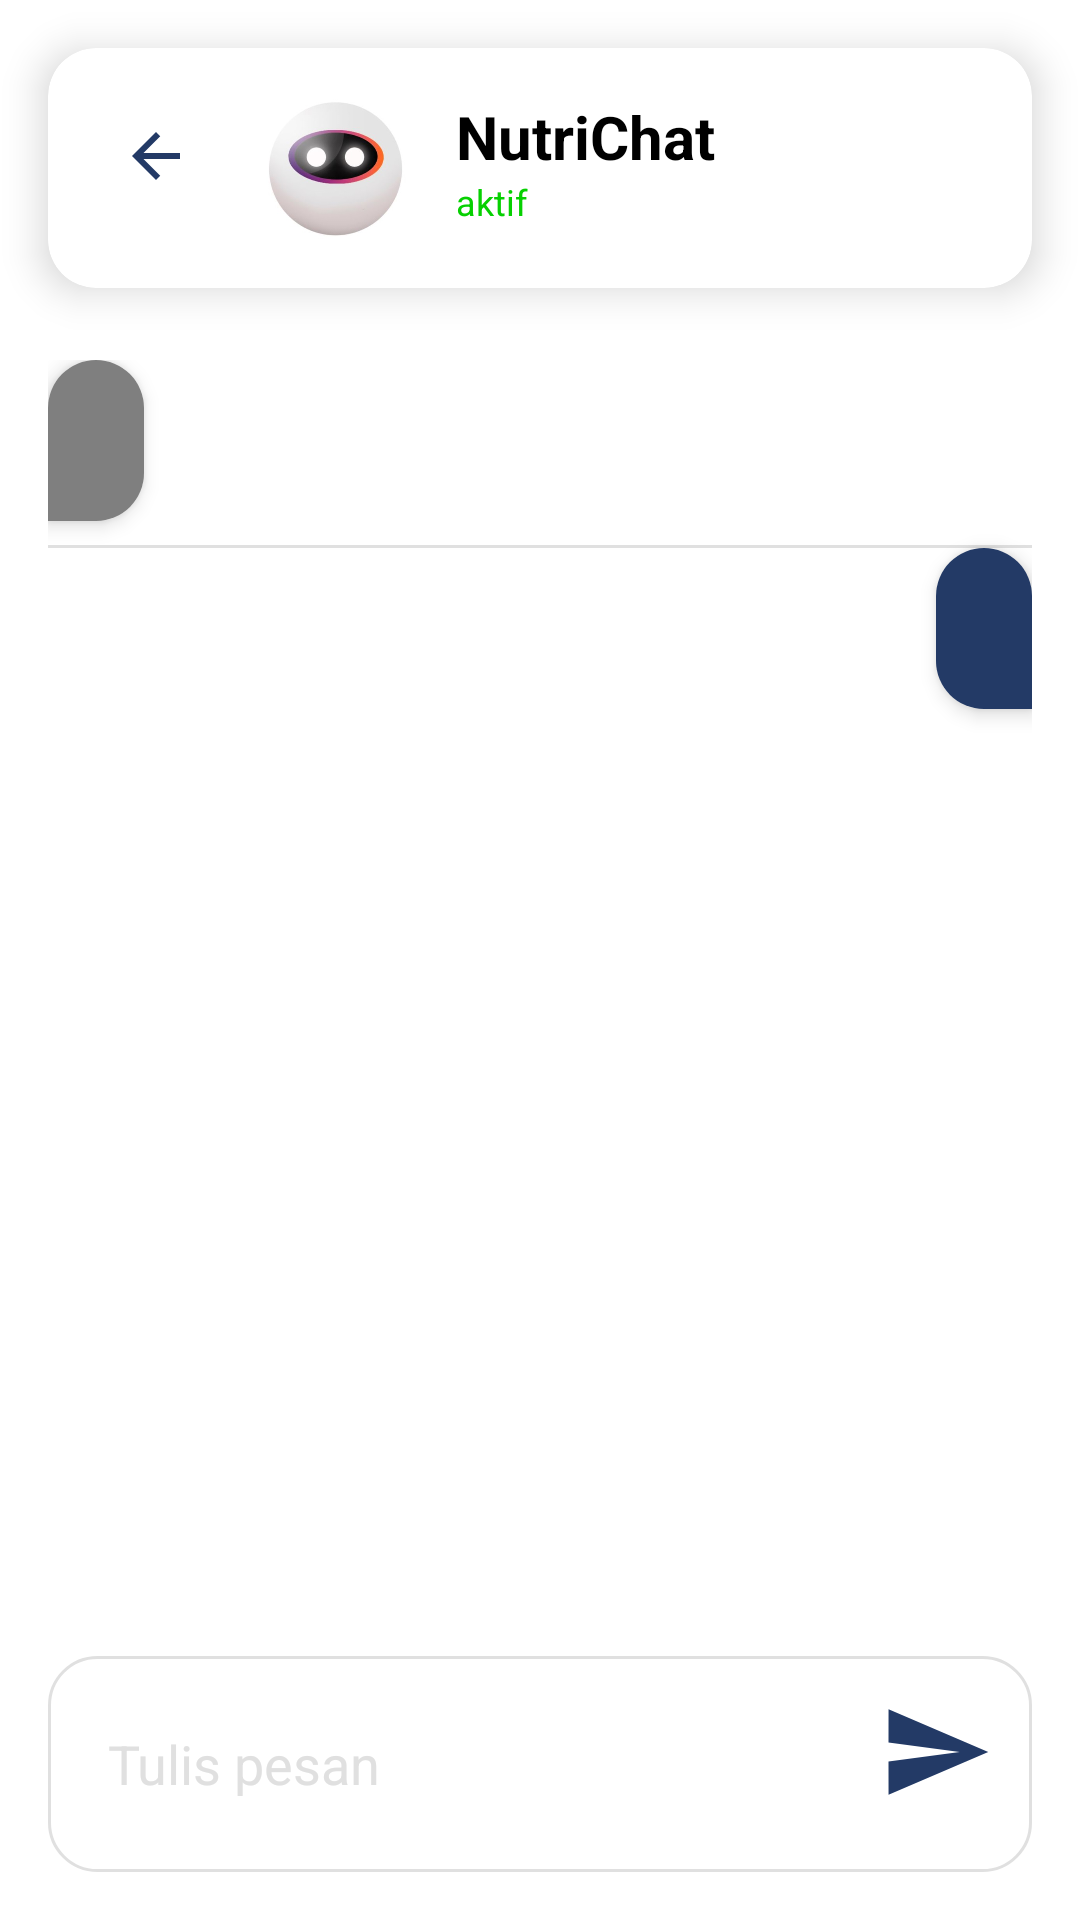

Reconstruct the res/layout file that produces this screen, plus the resources it refers to.
<!-- AndroidManifest.xml: application theme Theme.TugasHalamanawal -->
<!-- res/layout/nutrichat.xml -->
<?xml version="1.0" encoding="utf-8"?>
<androidx.constraintlayout.widget.ConstraintLayout
    xmlns:android="http://schemas.android.com/apk/res/android"
    xmlns:app="http://schemas.android.com/apk/res-auto"
    android:layout_width="match_parent"
    android:layout_height="match_parent"
    android:background="@color/white"
    android:id="@+id/NutriChat">

    
    <androidx.cardview.widget.CardView
        android:id="@+id/header_card"
        android:layout_width="match_parent"
        android:layout_height="wrap_content"
        android:layout_margin="16dp"
        app:cardCornerRadius="16dp"
        app:cardElevation="8dp"
        app:layout_constraintTop_toTopOf="parent"
        app:layout_constraintStart_toStartOf="parent"
        app:layout_constraintEnd_toEndOf="parent">

        <LinearLayout
            android:layout_width="match_parent"
            android:layout_height="wrap_content"
            android:padding="16dp"
            android:orientation="horizontal">

            <ImageView
                android:id="@+id/back_button"
                android:layout_width="40dp"
                android:layout_height="40dp"
                android:contentDescription="@string/back_button_description"
                android:padding="8dp"
                android:src="@drawable/ic_back"
                app:tint="@color/blue" />

            <ImageView
                android:id="@+id/avatar"
                android:layout_width="48dp"
                android:layout_height="48dp"
                android:src="@drawable/ic_avatar"
                android:layout_marginStart="16dp"
                android:contentDescription="@string/avatar_description"
                android:background="@drawable/circle_background" />

            <LinearLayout
                android:layout_width="wrap_content"
                android:layout_height="wrap_content"
                android:orientation="vertical"
                android:layout_marginStart="16dp">

                <TextView
                    android:id="@+id/nutrichat_title"
                    android:layout_width="wrap_content"
                    android:layout_height="wrap_content"
                    android:text="@string/nutri_chat"
                    android:textColor="@color/black"
                    android:textSize="20sp"
                    android:textStyle="bold" />

                <TextView
                    android:id="@+id/status"
                    android:layout_width="wrap_content"
                    android:layout_height="wrap_content"
                    android:text="@string/aktif"
                    android:textColor="@color/green"
                    android:textSize="12sp" />
            </LinearLayout>
        </LinearLayout>
    </androidx.cardview.widget.CardView>

    
    <ScrollView
        android:id="@+id/chat_scroll"
        android:layout_width="match_parent"
        android:layout_height="0dp"
        android:layout_marginTop="8dp"
        app:layout_constraintTop_toBottomOf="@id/header_card"
        app:layout_constraintBottom_toTopOf="@id/input_box"
        app:layout_constraintStart_toStartOf="parent"
        app:layout_constraintEnd_toEndOf="parent"
        android:padding="16dp">

        <LinearLayout
            android:layout_width="match_parent"
            android:layout_height="wrap_content"
            android:orientation="vertical"
            android:divider="@drawable/divider"
            android:showDividers="middle">

            
            <TextView
                android:layout_width="wrap_content"
                android:layout_height="wrap_content"
                android:background="@drawable/bubble_left"
                android:padding="16dp"
                android:layout_marginBottom="8dp"
                android:text=""
                android:textColor="@color/white"
                android:textSize="16sp"
                android:elevation="4dp" />

            
            <TextView
                android:layout_width="wrap_content"
                android:layout_height="wrap_content"
                android:background="@drawable/bubble_right"
                android:padding="16dp"
                android:layout_marginBottom="8dp"
                android:text=""
                android:textColor="@color/white"
                android:textSize="16sp"
                android:layout_gravity="end"
                android:elevation="4dp" />
        </LinearLayout>
    </ScrollView>

    
    <LinearLayout
        android:id="@+id/button_options"
        android:layout_width="match_parent"
        android:layout_height="wrap_content"
        android:orientation="horizontal"
        android:gravity="center"
        android:padding="12dp"
        app:layout_constraintBottom_toTopOf="@id/input_box"
        app:layout_constraintStart_toStartOf="parent"
        app:layout_constraintEnd_toEndOf="parent"/>

    
    <RelativeLayout
        android:id="@+id/input_box"
        android:layout_width="match_parent"
        android:layout_height="wrap_content"
        android:layout_margin="16dp"
        app:layout_constraintBottom_toBottomOf="parent"
        app:layout_constraintStart_toStartOf="parent"
        app:layout_constraintEnd_toEndOf="parent"
        android:background="@drawable/input_box_background"
        android:padding="12dp">

        <EditText
            android:id="@+id/input_message"
            android:layout_width="match_parent"
            android:layout_height="wrap_content"
            android:hint="@string/tulis_pesan"
            android:background="@null"
            android:padding="8dp"
            android:minHeight="48dp"
            android:inputType="text"
            android:textColor="@color/black"
            android:textColorHint="@color/grey"
            android:layout_toStartOf="@+id/send_button" />



        <ImageView
            android:id="@+id/send_button"
            android:layout_width="40dp"
            android:layout_height="40dp"
            android:src="@drawable/ic_send"
            android:layout_alignParentEnd="true"
            android:contentDescription="@string/send_description"
            android:padding="1dp"/>
    </RelativeLayout>
</androidx.constraintlayout.widget.ConstraintLayout>
<!-- resources referenced by this layout -->
<resources>
  <color name="black">#FF000000</color>
  <color name="blue">#233A66</color>
  <color name="green">#06D001</color>
  <color name="grey">#E0E0E0</color>
  <color name="white">#FFFFFFFF</color>
  <!-- drawable bubble_left (drawable) -->
  <shape xmlns:android="http://schemas.android.com/apk/res/android">
      <solid android:color="@color/darkgrey"/>
      <corners android:radius="16dp" android:bottomLeftRadius="0dp"/>
      <padding android:left="12dp" android:right="12dp" android:top="8dp" android:bottom="8dp"/>
  </shape>
  <!-- drawable bubble_right (drawable) -->
  <shape xmlns:android="http://schemas.android.com/apk/res/android">
      <solid android:color="@color/blue"/>
      <corners android:radius="16dp" android:bottomRightRadius="0dp"/>
      <padding android:left="12dp" android:right="12dp" android:top="8dp" android:bottom="8dp"/>
  </shape>
  <!-- drawable circle_background (drawable) -->
  <?xml version="1.0" encoding="utf-8"?>
  <shape xmlns:android="http://schemas.android.com/apk/res/android">
      <solid android:color="#FFFFFF" /> 
      <corners android:radius="300dp" />
  </shape>
  <!-- drawable divider (drawable) -->
  <shape xmlns:android="http://schemas.android.com/apk/res/android">
      <size android:height="1dp" /> 
      <solid android:color="@color/grey" /> 
  </shape>
  <!-- drawable ic_avatar: jpg bitmap (drawable, 12826 bytes) -->
  <!-- drawable ic_back (drawable) -->
  <vector xmlns:android="http://schemas.android.com/apk/res/android" android:autoMirrored="true" android:height="24dp" android:tint="#233A66" android:viewportHeight="24" android:viewportWidth="24" android:width="24dp">
        
      <path android:fillColor="@android:color/white" android:pathData="M20,11H7.83l5.59,-5.59L12,4l-8,8 8,8 1.41,-1.41L7.83,13H20v-2z"/>
      
  </vector>
  <!-- drawable ic_send (drawable) -->
  <vector xmlns:android="http://schemas.android.com/apk/res/android"
      android:width="48dp"
      android:height="48dp"
      android:viewportWidth="48"
      android:viewportHeight="48">
    <path
        android:pathData="M4.02,42 L46,24 4.02,6 4,20l30,4 -30,4z"
        android:fillColor="#233a66"/>
  </vector>
  <!-- drawable input_box_background (drawable) -->
  <shape xmlns:android="http://schemas.android.com/apk/res/android">
      <solid android:color="@color/white"/>
      <corners android:radius="16dp"/>
      <stroke android:color="@color/grey" android:width="1dp"/>
      <padding android:left="12dp" android:right="12dp" android:top="8dp" android:bottom="8dp"/>
  
  </shape>
  <string name="aktif">aktif</string>
  <string name="avatar_description">Avatar NutriChat</string>
  <string name="back_button_description">Tombol Kembali</string>
  <string name="nutri_chat">NutriChat</string>
  <string name="send_description">Kirim pesan</string>
  <string name="tulis_pesan">Tulis pesan</string>
  <style name="Theme.TugasHalamanawal" parent="Base.Theme.TugasHalamanawal" />
  <color name="darkgrey">#7F7F7F</color>
  <style name="Base.Theme.TugasHalamanawal" parent="Theme.Material3.DayNight.NoActionBar">
          
          
      </style>
</resources>
